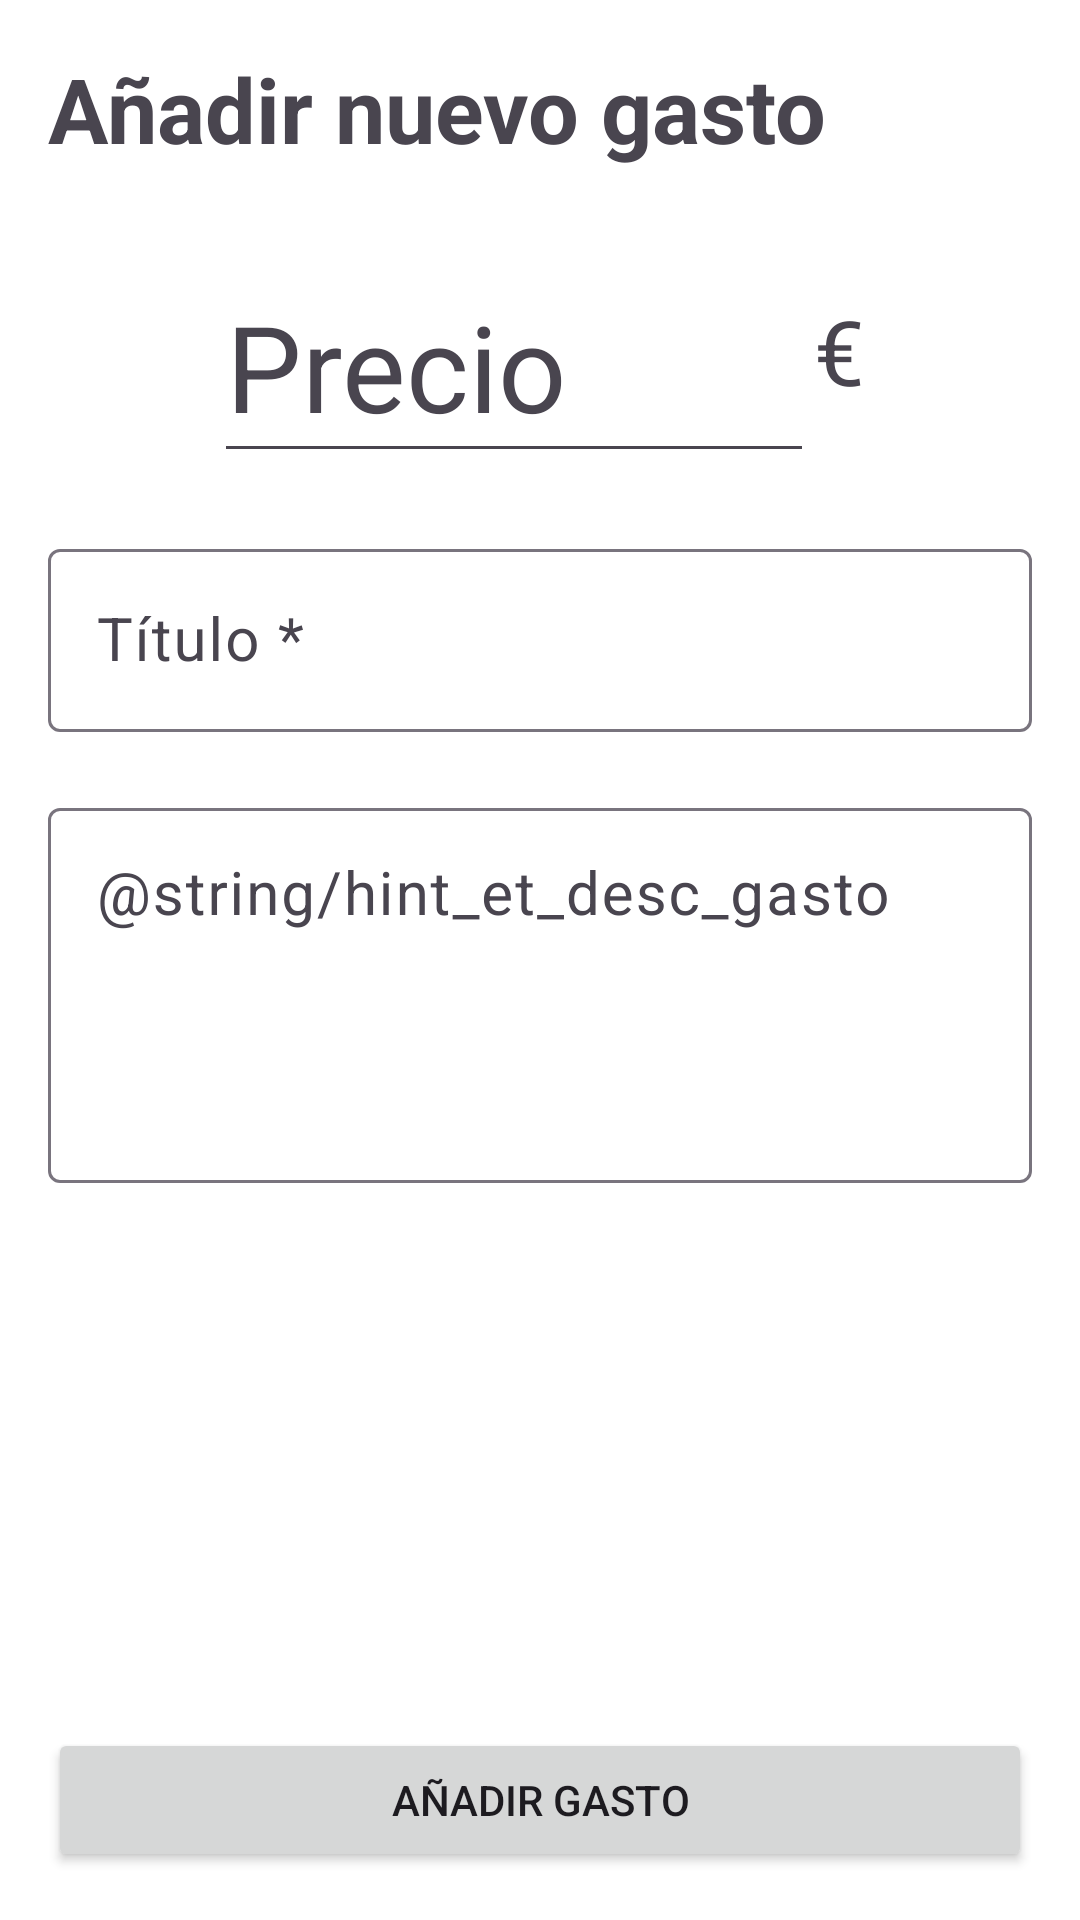

Write the Android layout XML for this screen, with the resource values it uses.
<!-- AndroidManifest.xml: application theme Theme.ArmoniaBills -->
<!-- res/layout/activity_nuevo_gasto.xml -->
<?xml version="1.0" encoding="utf-8"?>
<androidx.constraintlayout.widget.ConstraintLayout xmlns:android="http://schemas.android.com/apk/res/android"
    xmlns:app="http://schemas.android.com/apk/res-auto"
    xmlns:tools="http://schemas.android.com/tools"
    android:layout_width="match_parent"
    android:layout_height="match_parent"
    android:background="@color/white"
    android:padding="@dimen/margen"
    tools:context=".NuevoGastoActivity">

    <LinearLayout
        android:id="@+id/llNuevoGasto"
        android:layout_width="match_parent"
        android:layout_height="wrap_content"
        android:orientation="vertical"
        app:layout_constraintTop_toTopOf="parent">

        <TextView
            android:layout_width="match_parent"
            android:layout_height="wrap_content"
            android:text="@string/tv_aniadir_gasto"
            android:textSize="30sp"
            android:textStyle="bold" />

        <LinearLayout
            android:layout_width="match_parent"
            android:layout_height="wrap_content"
            android:layout_marginTop="20dp"
            android:gravity="center"
            android:orientation="horizontal">

            <com.google.android.material.textfield.TextInputLayout
                style="@style/Widget.Design.TextInputLayout"
                android:layout_width="200dp"
                android:layout_height="wrap_content"
                android:hint="@string/hint_et_precio"
                app:endIconMode="clear_text">

                <com.google.android.material.textfield.TextInputEditText
                    android:id="@+id/etPrecioGasto"
                    android:layout_width="match_parent"
                    android:layout_height="wrap_content"
                    android:inputType="numberDecimal"
                    android:textSize="40sp" />

            </com.google.android.material.textfield.TextInputLayout>

            <TextView
                android:layout_width="wrap_content"
                android:layout_height="wrap_content"
                android:gravity=""
                android:text="@string/euro"
                android:textSize="30sp" />

        </LinearLayout>


        <com.google.android.material.textfield.TextInputLayout
            android:layout_width="match_parent"
            android:layout_height="wrap_content"
            android:layout_marginTop="20dp"
            android:hint="@string/hint_et_titulo_gasto"
            app:endIconMode="clear_text">

            <com.google.android.material.textfield.TextInputEditText
                android:id="@+id/etTituloGasto"
                android:layout_width="match_parent"
                android:layout_height="wrap_content"
                android:inputType="text"
                android:textSize="20sp" />

        </com.google.android.material.textfield.TextInputLayout>

        <com.google.android.material.textfield.TextInputLayout
            android:layout_width="match_parent"
            android:layout_height="wrap_content"
            android:layout_marginTop="20dp"
            android:hint="@string/hint_et_desc_gasto"
            app:endIconMode="clear_text">

            <com.google.android.material.textfield.TextInputEditText
                android:id="@+id/etDescGasto"
                android:layout_width="match_parent"
                android:layout_height="125dp"
                android:gravity="top"
                android:inputType="text"
                android:textSize="20sp" />

        </com.google.android.material.textfield.TextInputLayout>

    </LinearLayout>

    <androidx.recyclerview.widget.RecyclerView
        android:id="@+id/rvUsuariosGasto"
        android:layout_width="match_parent"
        android:layout_height="wrap_content"
        android:paddingVertical="@dimen/margen"
        app:layout_constraintBottom_toTopOf="@id/btnAniadirGasto"
        app:layout_constraintTop_toBottomOf="@id/llNuevoGasto" />

    <Button
        android:id="@+id/btnAniadirGasto"
        android:layout_width="match_parent"
        android:layout_height="wrap_content"
        android:text="Añadir gasto"
        app:layout_constraintBottom_toBottomOf="parent" />

</androidx.constraintlayout.widget.ConstraintLayout>
<!-- resources referenced by this layout -->
<resources>
  <color name="white">#FFFFFFFF</color>
  <dimen name="margen">16dp</dimen>
  <string name="euro">€</string>
  <string name="hint_et_precio">Precio</string>
  <string name="hint_et_titulo_gasto">Título *</string>
  <string name="tv_aniadir_gasto">Añadir nuevo gasto</string>
  <style name="Theme.ArmoniaBills" parent="Base.Theme.ArmoniaBills" />
  <style name="Base.Theme.ArmoniaBills" parent="Theme.Material3.DayNight.NoActionBar">
          
          <item name="colorPrimary">@color/color_principal</item>
          <item name="colorSecondary">@color/color_secundario</item>
  
      </style>
  <color name="color_principal">#70BCC8</color>
  <color name="color_secundario">#3F5978</color>
</resources>
